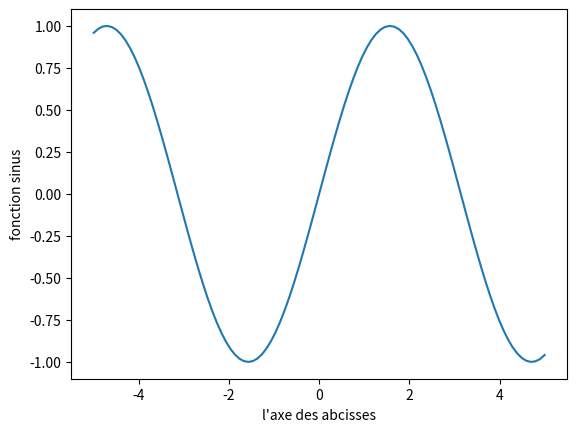

The script that saved this image:
import matplotlib as mpl
mpl.use('Agg')

import matplotlib.pyplot as plt
import numpy as np
x=np.linspace(-5,5,100)
plt.plot(x,np.sin(x))  # on utilise la fonction sinus de Numpy
plt.ylabel('fonction sinus')
plt.xlabel("l'axe des abcisses")
#plt.show()
plt.savefig("toto.png", format="png")
